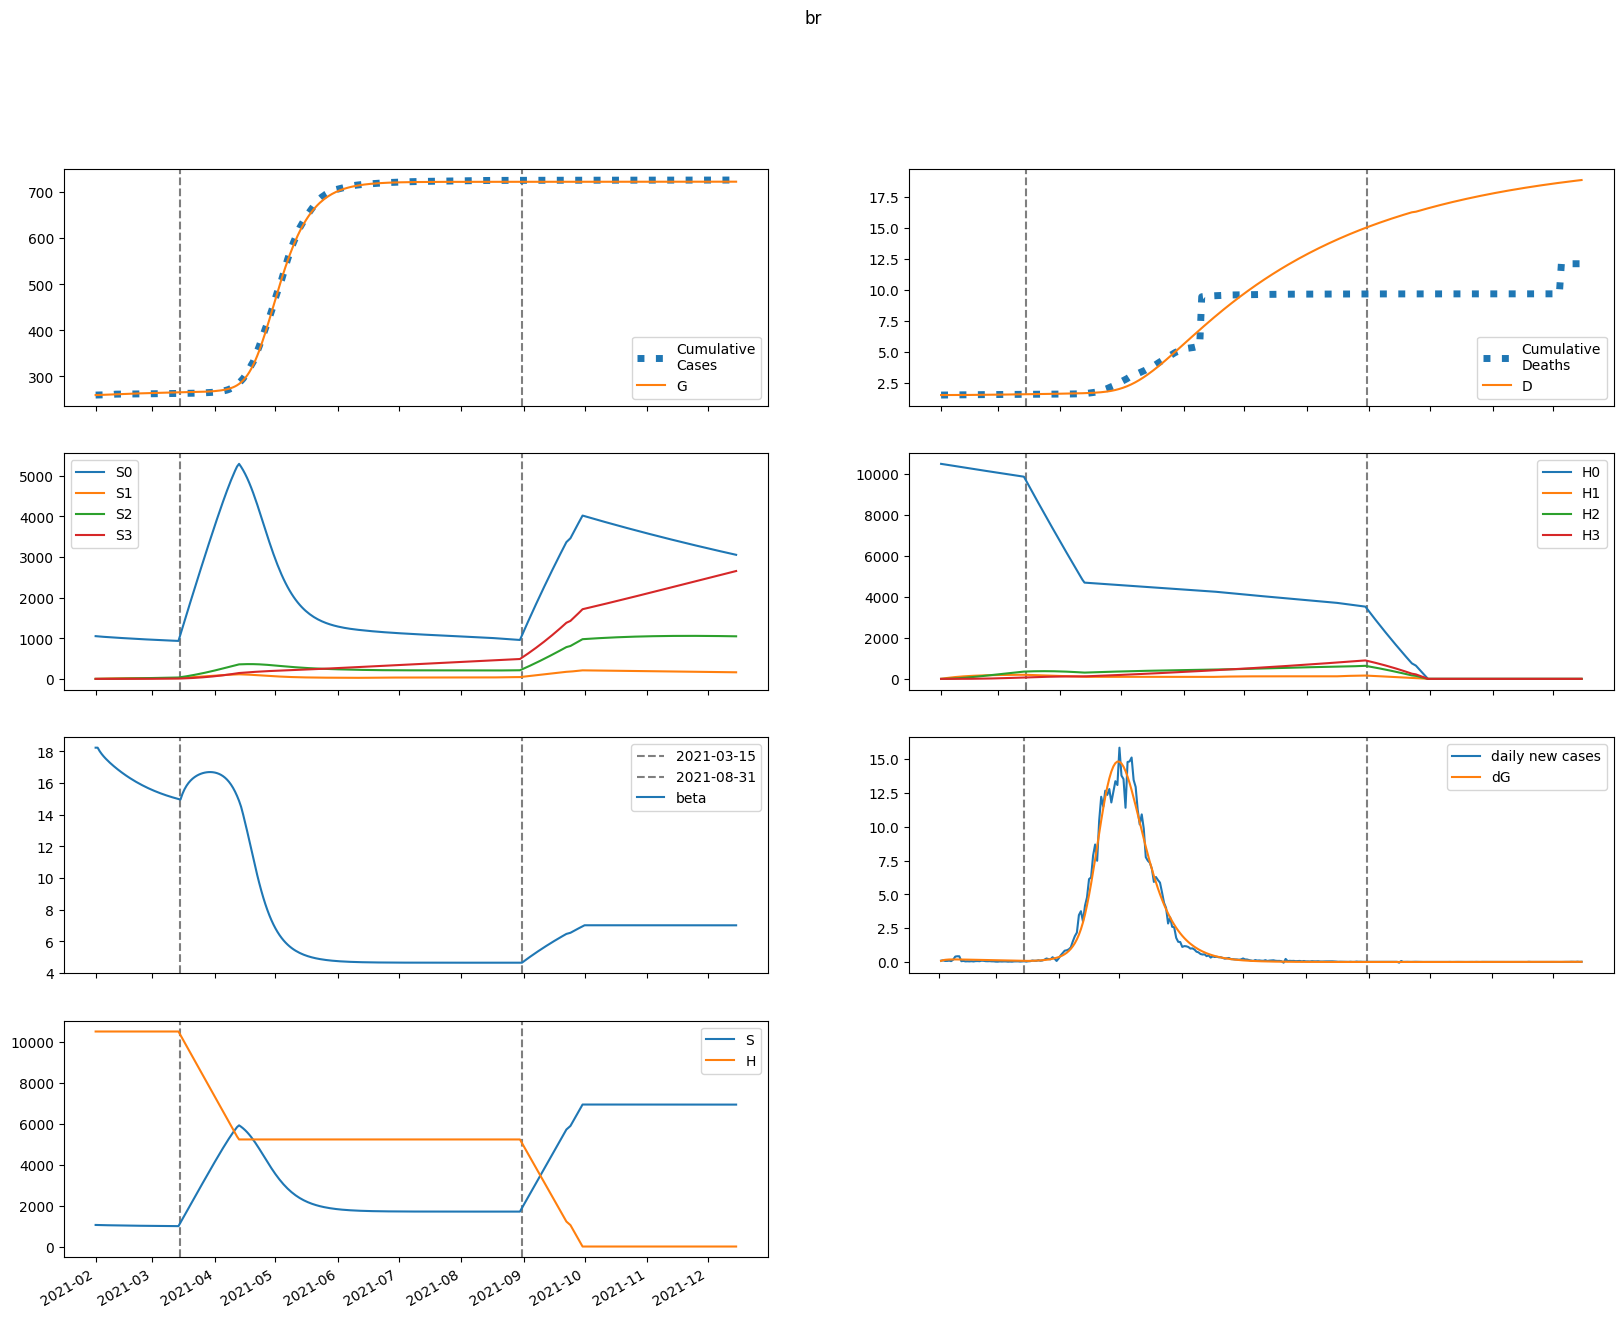

The table this chart was drawn from, first rows:
series, 2021-02-01, 2021-02-02, 2021-02-03, 2021-02-04, 2021-02-05, 2021-02-06, 2021-02-07, 2021-02-08, 2021-02-09, 2021-02-10, 2021-02-11, 2021-02-12, 2021-02-13, 2021-02-14, 2021-02-15, 2021-02-16, 2021-02-17, 2021-02-18, 2021-02-19, 2021-02-20, 2021-02-21, 2021-02-22, 2021-02-23
S, 1052378, 1049184, 1046506, 1044146, 1041987, 1039961, 1038029, 1036165, 1034357, 1032595, 1030876, 1029196, 1027555, 1025950, 1024382, 1022850, 1021355, 1019895, 1018471, 1017082, 1015729, 1014411, 1013128
E, 3926, 6311, 7688, 8464, 8878, 9074, 9137, 9117, 9047, 8944, 8820, 8682, 8534, 8380, 8221, 8058, 7893, 7726, 7558, 7389, 7219, 7049, 6880
I, 1738, 1544, 1431, 1364, 1323, 1298, 1280, 1267, 1255, 1244, 1232, 1220, 1207, 1193, 1177, 1161, 1144, 1127, 1109, 1090, 1070, 1050, 1030
A, 15597, 13206, 11735, 10814, 10220, 9823, 9541, 9327, 9152, 8999, 8858, 8722, 8587, 8452, 8316, 8177, 8036, 7893, 7747, 7599, 7449, 7298, 7146
IH, 0.0, 112.7, 211.6, 302.1, 387.2, 468.7, 547.7, 624.7, 699.9, 773.5, 845.6, 916.2, 985.1, 1052, 1118, 1182, 1244, 1305, 1363, 1420, 1475, 1528, 1579
IN, 161.6, 306.2, 417.6, 506.6, 580.1, 642, 695.1, 740.9, 780.7, 815.2, 845, 870.6, 892.3, 910.5, 925.5, 937.4, 946.7, 953.3, 957.7, 959.9, 960.1, 958.4, 955.1
D, 1501, 1501, 1501, 1501, 1502, 1502, 1503, 1503, 1504, 1505, 1506, 1507, 1508, 1509, 1510, 1511, 1512, 1514, 1515, 1517, 1518, 1520, 1522
R, 0.0, 3136, 5811, 8204, 10423, 12532, 14569, 16556, 18506, 20426, 22319, 24188, 26034, 27855, 29652, 31424, 33170, 34889, 36581, 38245, 39880, 41486, 43062
G, 259563, 259644, 259774, 259933, 260108, 260292, 260479, 260668, 260856, 261043, 261228, 261410, 261589, 261766, 261939, 262108, 262275, 262438, 262598, 262754, 262906, 263056, 263201
H, 10488634, 10488634, 10488634, 10488634, 10488634, 10488634, 10488634, 10488634, 10488634, 10488634, 10488634, 10488634, 10488634, 10488634, 10488634, 10488634, 10488634, 10488634, 10488634, 10488634, 10488634, 10488634, 10488634
S0, 1052378, 1047610, 1043369, 1039454, 1035749, 1032184, 1028719, 1025330, 1022002, 1018729, 1015504, 1012324, 1009188, 1006095, 1003044, 1000034, 997066, 994138, 991252, 988405, 985598, 982831, 980103
E0, 3926, 6311, 7684, 8454, 8861, 9049, 9104, 9076, 8997, 8886, 8755, 8609, 8455, 8294, 8129, 7961, 7791, 7619, 7446, 7273, 7100, 6928, 6756
I0, 1738, 1544, 1431, 1364, 1323, 1297, 1279, 1265, 1253, 1241, 1229, 1216, 1202, 1187, 1171, 1154, 1136, 1118, 1099, 1079, 1059, 1038, 1018
A0, 15597, 13206, 11735, 10813, 10218, 9818, 9532, 9314, 9134, 8976, 8829, 8686, 8546, 8404, 8261, 8117, 7970, 7820, 7669, 7516, 7362, 7206, 7050
IH0, 0.0, 112.7, 211.6, 302.1, 387.2, 468.7, 547.6, 624.5, 699.7, 773.2, 845.1, 915.4, 984.1, 1051, 1116, 1180, 1242, 1302, 1360, 1416, 1470, 1522, 1573
IN0, 161.6, 306.2, 417.6, 506.6, 580.1, 642, 695, 740.8, 780.4, 814.7, 844.3, 869.6, 891, 908.9, 923.5, 935, 943.8, 950, 953.8, 955.5, 955.2, 953, 949.1
D0, 1501, 1501, 1501, 1501, 1502, 1502, 1503, 1503, 1504, 1505, 1506, 1507, 1508, 1509, 1510, 1511, 1512, 1514, 1515, 1517, 1518, 1520, 1522
R0, 0.0, 3136, 5811, 8204, 10423, 12532, 14568, 16553, 18500, 20416, 22305, 24168, 26006, 27819, 29606, 31367, 33100, 34806, 36483, 38131, 39749, 41337, 42894
G0, 259563, 259644, 259774, 259933, 260108, 260291, 260478, 260666, 260853, 261039, 261223, 261404, 261582, 261756, 261928, 262095, 262260, 262421, 262578, 262732, 262882, 263029, 263172
H0, 10488634, 10472901, 10457192, 10441506, 10425844, 10410205, 10394590, 10378998, 10363429, 10347884, 10332362, 10316864, 10301388, 10285936, 10270507, 10255102, 10239719, 10224359, 10209023, 10193709, 10178419, 10163151, 10147906
S1, 0.0, 1574, 3025, 4364, 5600, 6740, 7793, 8763, 9659, 10484, 11244, 11945, 12590, 13184, 13730, 14232, 14694, 15119, 15508, 15865, 16193, 16493, 16768
E1, 0.0, 0.0, 4.016, 10.01, 16.97, 24.37, 31.88, 39.31, 46.53, 53.41, 59.9, 65.92, 71.45, 76.46, 80.93, 84.89, 88.32, 91.25, 93.7, 95.69, 97.26, 98.42, 99.21
I1, 0.0, 0.0, 0.0, 0.08297, 0.2767, 0.5836, 0.9948, 1.496, 2.072, 2.706, 3.382, 4.086, 4.803, 5.52, 6.228, 6.917, 7.578, 8.207, 8.796, 9.343, 9.845, 10.3, 10.71
A1, 0.0, 0.0, 0.0, 0.7448, 2.452, 5.109, 8.606, 12.8, 17.53, 22.65, 28.02, 33.53, 39.05, 44.49, 49.77, 54.82, 59.6, 64.06, 68.17, 71.91, 75.27, 78.25, 80.85
IH1, 0.0, 0.0, 0.0, 0.0, 0.005382, 0.02327, 0.06086, 0.1247, 0.2204, 0.3523, 0.524, 0.7375, 0.9943, 1.295, 1.638, 2.024, 2.45, 2.915, 3.415, 3.947, 4.509, 5.098, 5.709
IN1, 0.0, 0.0, 0.0, 0.0, 0.007717, 0.03264, 0.08348, 0.1672, 0.2888, 0.4511, 0.6552, 0.9008, 1.186, 1.508, 1.862, 2.245, 2.652, 3.077, 3.516, 3.964, 4.415, 4.865, 5.311
D1, 0.0, 0.0, 0.0, 0.0, 0.0, 5.962692517129619e-06, 3.1742708214864854e-05, 9.917756131916119e-05, 0.0002374, 0.0004815, 0.0008719, 0.001452, 0.00227, 0.003371, 0.004806, 0.006621, 0.008864, 0.01158, 0.01481, 0.01859, 0.02296, 0.02796, 0.03361
R1, 0.0, 0.0, 0.0, 0.0, 0.149, 0.6403, 1.666, 3.396, 5.974, 9.513, 14.09, 19.77, 26.58, 34.52, 43.59, 53.76, 64.98, 77.2, 90.37, 104.4, 119.2, 134.8, 151
G1, 0.0, 0.0, 0.0, 0.08297, 0.2898, 0.6404, 1.144, 1.802, 2.614, 3.576, 4.679, 5.916, 7.278, 8.754, 10.33, 12.01, 13.76, 15.58, 17.47, 19.4, 21.38, 23.39, 25.42
H1, 0.0, 15733, 30319, 43839, 56370, 67982, 78741, 88709, 97941, 106490, 114406, 121732, 128513, 134785, 140587, 145950, 150908, 155489, 159719, 163624, 167227, 170550, 173612
S2, 0.0, 0.0, 112.1, 326.3, 633.3, 1025, 1492, 2029, 2629, 3285, 3991, 4743, 5536, 6365, 7226, 8115, 9030, 9966, 10921, 11892, 12876, 13872, 14878
E2, 0.0, 0.0, 0.0, 0.08851, 0.3064, 0.6743, 1.202, 1.893, 2.744, 3.748, 4.893, 6.167, 7.552, 9.033, 10.59, 12.21, 13.87, 15.56, 17.25, 18.95, 20.63, 22.28, 23.89
I2, 0.0, 0.0, 0.0, 0.0, 0.001828, 0.00787, 0.02056, 0.04215, 0.0746, 0.1195, 0.1781, 0.251, 0.3388, 0.4413, 0.5583, 0.6889, 0.8323, 0.9874, 1.153, 1.327, 1.509, 1.697, 1.889
A2, 0.0, 0.0, 0.0, 0.0, 0.01641, 0.06995, 0.181, 0.3677, 0.6452, 1.025, 1.515, 2.119, 2.839, 3.672, 4.612, 5.654, 6.787, 8.001, 9.286, 10.63, 12.02, 13.44, 14.88
IH2, 0.0, 0.0, 0.0, 0.0, 0.0, 0.0001186, 0.0006277, 0.001954, 0.004666, 0.009453, 0.0171, 0.02846, 0.04443, 0.06591, 0.0938, 0.129, 0.1722, 0.2243, 0.2858, 0.3575, 0.4396, 0.5326, 0.6367
IN2, 0.0, 0.0, 0.0, 0.0, 0.0, 0.0001701, 0.0008841, 0.002703, 0.006338, 0.01261, 0.0224, 0.0366, 0.05609, 0.08169, 0.1141, 0.154, 0.2019, 0.258, 0.3227, 0.3959, 0.4776, 0.5677, 0.6657
D2, 0.0, 0.0, 0.0, 0.0, 0.0, 0.0, 1.3139619871737383e-07, 8.268889940334384e-07, 2.9919885204261696e-06, 8.16188151322071e-06, 1.8635300417796075e-05, 3.758064519956659e-05, 6.911190188679818e-05, 0.0001183, 0.0001914, 0.0002953, 0.0004382, 0.000629, 0.0008775, 0.001194, 0.00159, 0.002077, 0.002667
R2, 0.0, 0.0, 0.0, 0.0, 0.0, 0.003283, 0.01729, 0.05359, 0.1274, 0.2572, 0.4636, 0.7692, 1.197, 1.771, 2.515, 3.45, 4.599, 5.979, 7.609, 9.503, 11.67, 14.13, 16.88
G2, 0.0, 0.0, 0.0, 0.0, 0.001828, 0.008159, 0.02209, 0.04692, 0.08603, 0.1427, 0.2201, 0.3212, 0.4486, 0.6046, 0.7912, 1.01, 1.262, 1.549, 1.87, 2.226, 2.618, 3.044, 3.504
H2, 0.0, 0.0, 1124, 3276, 6368, 10319, 15052, 20497, 26589, 33269, 40479, 48169, 56291, 64800, 73656, 82821, 92260, 101941, 111834, 121911, 132147, 142519, 153004
S3, 0.0, 0.0, 0.0, 1.334, 5.215, 12.75, 24.93, 42.67, 66.8, 98.05, 137.1, 184.5, 240.9, 306.7, 382.3, 468.2, 564.6, 671.9, 790.3, 920, 1061, 1214, 1379
E3, 0.0, 0.0, 0.0, 0.0, 0.0005516, 0.002466, 0.006699, 0.01428, 0.02625, 0.04363, 0.06736, 0.09827, 0.1371, 0.1843, 0.2405, 0.3058, 0.3805, 0.4645, 0.5577, 0.6599, 0.7708, 0.8899, 1.017
I3, 0.0, 0.0, 0.0, 0.0, 0.0, 1.1395402595233969e-05, 6.0545387229305225e-05, 0.0001894, 0.0004544, 0.000925, 0.00168, 0.002807, 0.004394, 0.006532, 0.009309, 0.01281, 0.0171, 0.02226, 0.02834, 0.03539, 0.04344, 0.0525, 0.0626
A3, 0.0, 0.0, 0.0, 0.0, 0.0, 0.0001023, 0.0005392, 0.001674, 0.003987, 0.008057, 0.01454, 0.02412, 0.03752, 0.05543, 0.07853, 0.1074, 0.1427, 0.1847, 0.2339, 0.2905, 0.3548, 0.4268, 0.5064
IH3, 0.0, 0.0, 0.0, 0.0, 0.0, 0.0, 7.391241813235592e-07, 4.657985440252084e-06, 1.688940623990974e-05, 4.617797745610744e-05, 0.0001057, 0.0002135, 0.0003931, 0.0006737, 0.00109, 0.001682, 0.002494, 0.003575, 0.00498, 0.006763, 0.008983, 0.0117, 0.01498
IN3, 0.0, 0.0, 0.0, 0.0, 0.0, 0.0, 1.0598730497155347e-06, 6.579434322500371e-06, 2.3499601268376186e-05, 6.329070719971873e-05, 0.0001427, 0.0002839, 0.000515, 0.0008694, 0.001385, 0.002105, 0.003074, 0.004341, 0.005954, 0.007963, 0.01042, 0.01336, 0.01683
D3, 0.0, 0.0, 0.0, 0.0, 0.0, 0.0, 0.0, 8.189120308469629e-10, 5.9797231812842e-09, 2.4692326980765654e-08, 7.58551792517726e-08, 1.9292390130695672e-07, 4.294452475565464e-07, 8.65026598138152e-07, 1.6115025945935084e-06, 2.819068295003542e-06, 4.682167963805281e-06, 7.444956057300812e-06, 1.1406178466637805e-05, 1.6923354814062836e-05, 2.4416174555895462e-05, 3.43690495053874e-05, 4.733279236341138e-05
R3, 0.0, 0.0, 0.0, 0.0, 0.0, 0.0, 2.045844605437373e-05, 0.0001284, 0.0004639, 0.001264, 0.002882, 0.005806, 0.01066, 0.01822, 0.02941, 0.04527, 0.067, 0.09588, 0.1333, 0.1808, 0.2398, 0.3119, 0.3988
G3, 0.0, 0.0, 0.0, 0.0, 0.0, 1.1395402595233969e-05, 6.234438446034432e-05, 0.0002007, 0.0004957, 0.001038, 0.001939, 0.003331, 0.005361, 0.008193, 0.012, 0.01697, 0.02329, 0.03115, 0.04074, 0.05226, 0.0659, 0.08182, 0.1002
H3, 0.0, 0.0, 0.0, 13.38, 52.38, 128.2, 251, 430.2, 674.2, 990.8, 1387, 1869, 2442, 3112, 3884, 4761, 5747, 6845, 8058, 9390, 10841, 12414, 14111
beta, 18.23, 18.23, 18.01, 17.83, 17.68, 17.54, 17.41, 17.29, 17.17, 17.06, 16.96, 16.85, 16.75, 16.66, 16.57, 16.48, 16.39, 16.31, 16.23, 16.15, 16.07, 16, 15.93
